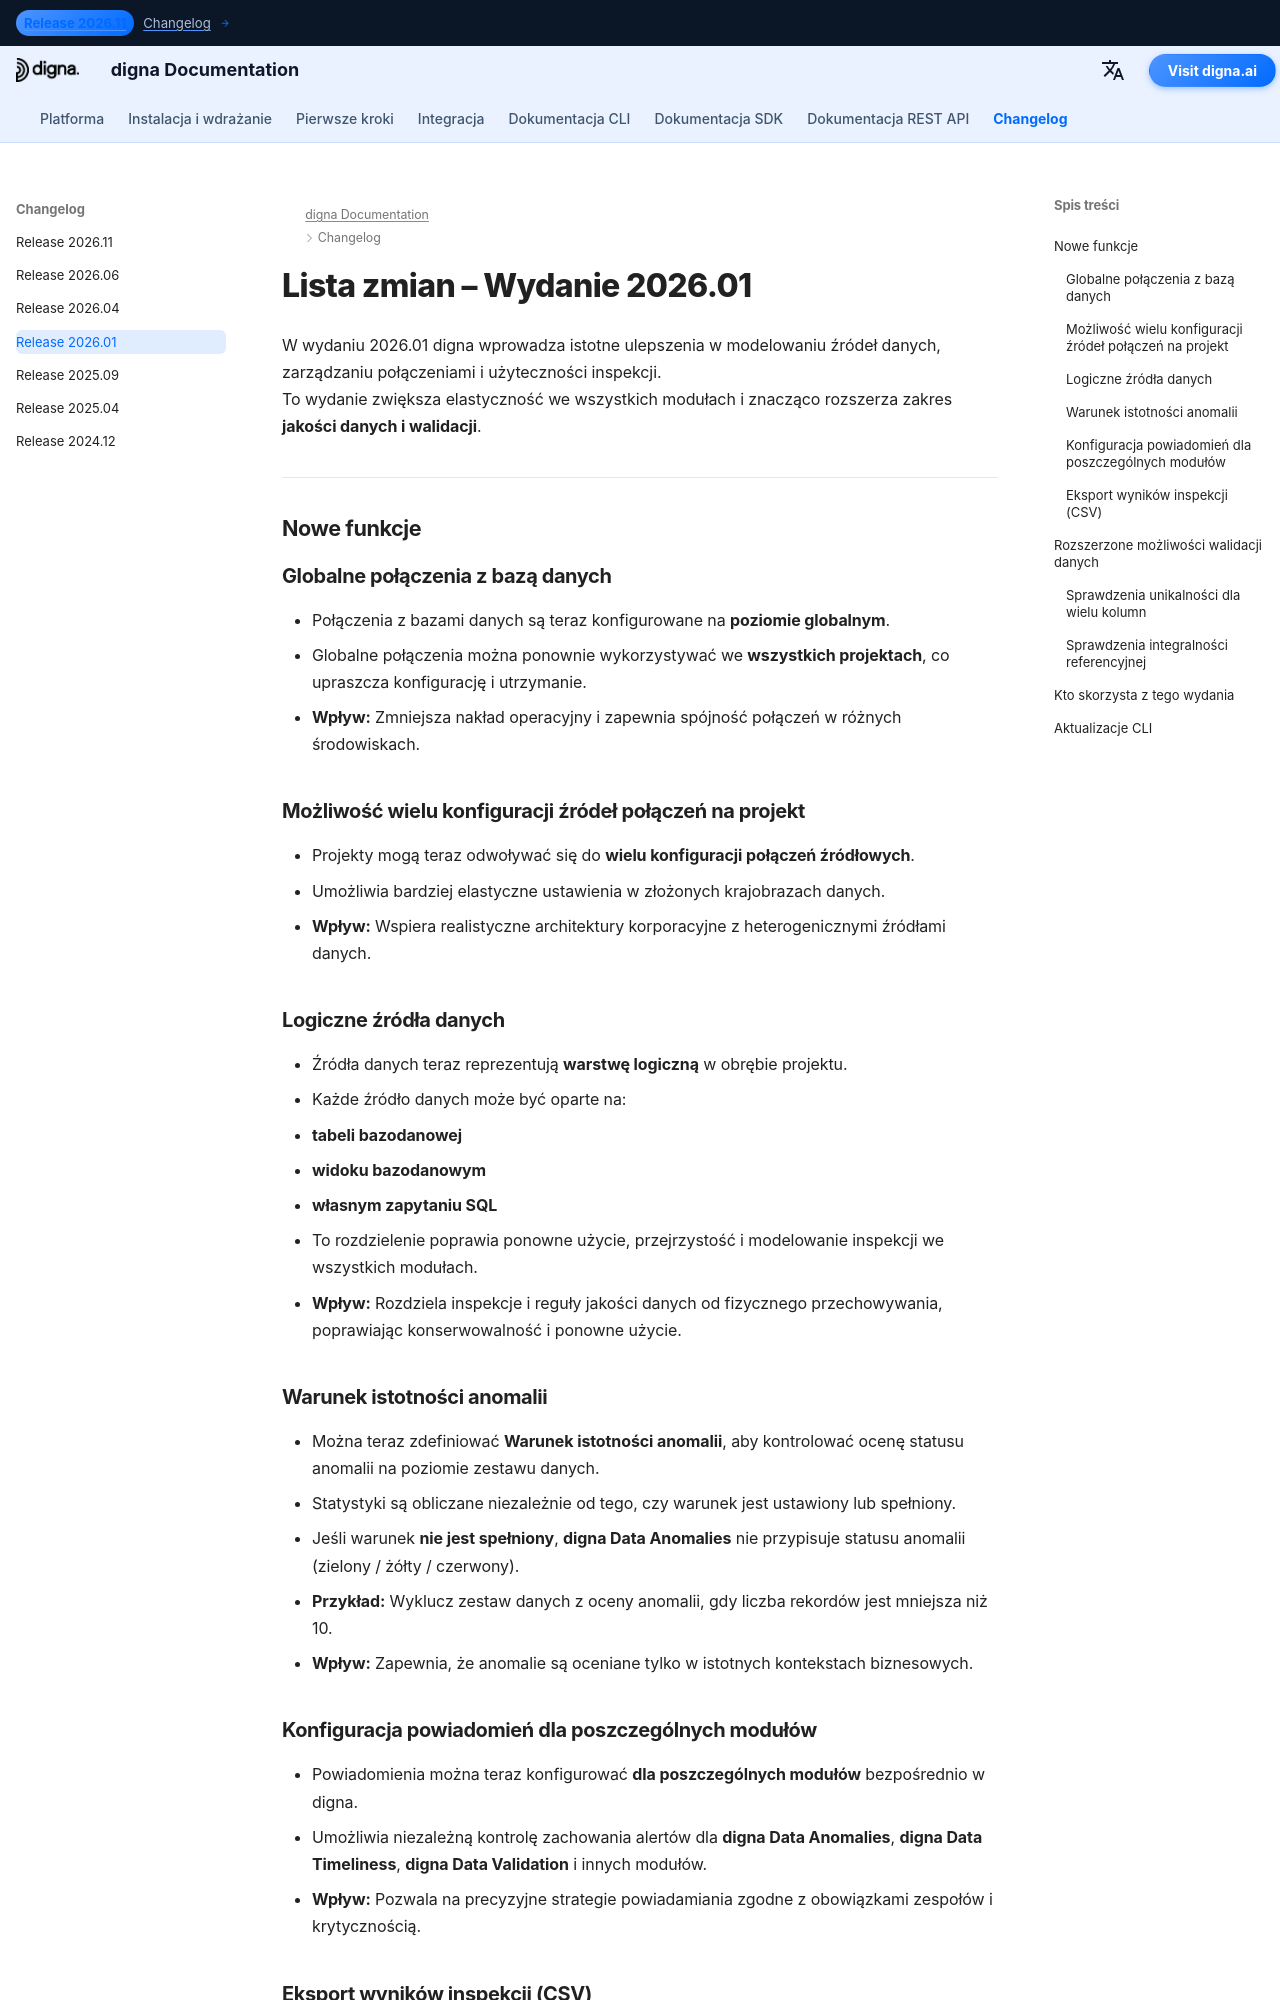

repository: dignaai/digna-docs · page: pl/changelog/Release_202601/index.html · generator: mkdocs

---
title: digna Wydanie 2026.01 | Logiczne źródła danych, Globalne połączenia i Zaawansowana walidacja danych
description: Dowiedz się, co nowego w wydaniu digna 2026.01. Ta wersja wprowadza globalne połączenia z bazą danych, logiczne źródła danych, warunki istotności anomalii, eksport CSV oraz zaawansowaną walidację danych, w tym sprawdzenia integralności referencyjnej.
keywords: digna Wydanie 2026.01, digna lista zmian, digna datasource, digna połączenia z bazą danych, digna Data Anomalies, digna Data Validation, walidacja integralności referencyjnej, reguły jakości danych, obserwowalność danych, eksport CSV digna
image: /assets/logo_square.png
---

# Lista zmian – Wydanie 2026.01  

W wydaniu 2026.01 digna wprowadza istotne ulepszenia w modelowaniu źródeł danych, zarządzaniu połączeniami i użyteczności inspekcji.  
To wydanie zwiększa elastyczność we wszystkich modułach i znacząco rozszerza zakres **jakości danych i walidacji**.

---

## Nowe funkcje  

### Globalne połączenia z bazą danych  
- Połączenia z bazami danych są teraz konfigurowane na **poziomie globalnym**.  
- Globalne połączenia można ponownie wykorzystywać we **wszystkich projektach**, co upraszcza konfigurację i utrzymanie.  
- **Wpływ:** Zmniejsza nakład operacyjny i zapewnia spójność połączeń w różnych środowiskach.

### Możliwość wielu konfiguracji źródeł połączeń na projekt  
- Projekty mogą teraz odwoływać się do **wielu konfiguracji połączeń źródłowych**.  
- Umożliwia bardziej elastyczne ustawienia w złożonych krajobrazach danych.  
- **Wpływ:** Wspiera realistyczne architektury korporacyjne z heterogenicznymi źródłami danych.

### Logiczne źródła danych  
- Źródła danych teraz reprezentują **warstwę logiczną** w obrębie projektu.  
- Każde źródło danych może być oparte na:
   - **tabeli bazodanowej**
   - **widoku bazodanowym**
   - **własnym zapytaniu SQL**  
- To rozdzielenie poprawia ponowne użycie, przejrzystość i modelowanie inspekcji we wszystkich modułach.  
- **Wpływ:** Rozdziela inspekcje i reguły jakości danych od fizycznego przechowywania, poprawiając konserwowalność i ponowne użycie.
